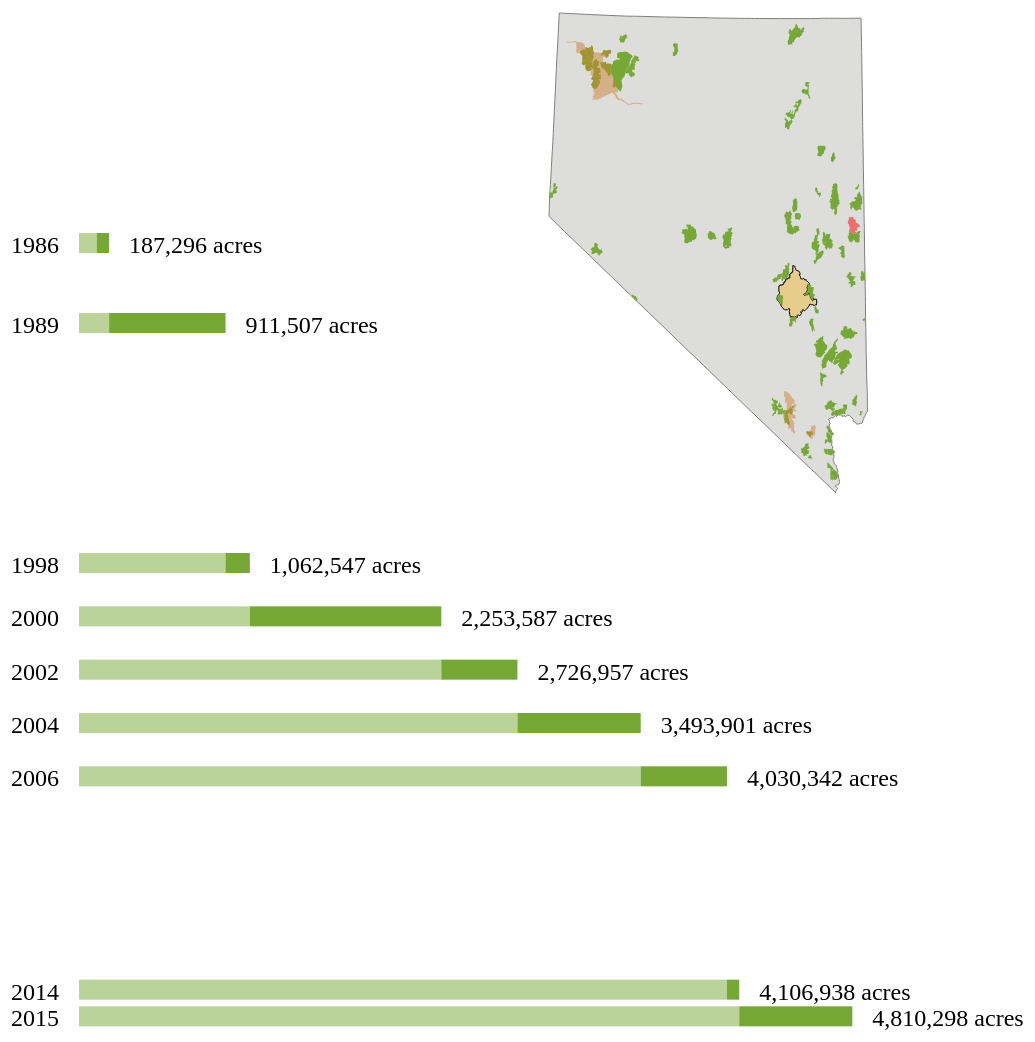
D3 v3 page, settled after 480 driven frames (8 s of simulated time); the page loaded 1 data file(s).


// ── js/base.js
'use strict';
/*
 @author: Brooks Mershon
*/
var chart = {};

chart = (function() {

    var margin = {top: 20, right: 20, bottom: 20, left: 20},
        padding = {top: 60, right: 60, bottom: 60, left: 120},
        outerWidth = 1200,
        outerHeight = 1200,
        innerWidth = outerWidth - margin.left - margin.right,
        innerHeight = outerHeight - margin.top - margin.bottom,
        width = innerWidth - padding.left - padding.right,
        height = innerHeight - padding.top - padding.bottom,
        bar_width = 20,
        chart_width = innerWidth,
        chart_height = 900;

    // thousands separated by commas and no decimal points
    var commaFormat = d3.format(',.0f'),
        border, wilderness,
        projection = null;

    var path = d3.geo.path()
        .projection(projection);

    var underlay = d3.select("body").append("svg")
        .attr("width", outerWidth)
        .attr("height", outerHeight)

    var svg = underlay.append("g")
        .attr("transform", "translate(" + margin.left + "," + margin.top + ")");

    var g_graphic = svg.append("g").attr("transform", "translate(" + innerWidth/2 + "," + padding.top + ")");

    var g_timeline = svg.append("g")
                        .attr("transform", "translate(" + padding.left + "," + innerHeight/4 + ")")
                        .attr("id", "g_timeline");

    d3.json("combined.json", function(error, topology) {
        if (error) throw error;

        var state = topojson.feature(topology, topology.objects.nv),
            gbnp = topojson.feature(topology, topology.objects.gbnp).features[0],
            ncaCollection = topojson.feature(topology, topology.objects.nca),
            nca = ncaCollection.features,
            basinAndRange = topojson.feature(topology, topology.objects.basin).features[0],
            areasCollection = topojson.feature(topology, topology.objects.wilderness),
            areas = areasCollection.features,
            intersectionCollection = topojson.feature(topology, topology.objects.negative),
            intersections = intersectionCollection.features;

        console.log(topology);
        var uniqueDates,
            map = d3.map();

        var shapes = areas.concat(basinAndRange).concat(intersections).concat(nca).concat(gbnp),
            numShapes = shapes.length;

        for(var i = 0; i < numShapes; i++) {
            var o = shapes[i];
            if(!map.has(o.properties.YearDesign.toString())) {
                map.set(o.properties.YearDesign.toString(), []);
            }
            map.get(o.properties.YearDesign.toString()).push(+o.properties.SQMILES);
        }

        console.log(map.entries())
        // sum areas for each year
        map.forEach(function(key, value) {
          var arr = value;
          var sum = d3.sum(arr);
          map.set(key, sum)
        });



        var areaByYear = map.entries();

        // in place sort
        areaByYear.sort(function(a, b) {
          return a.key - b.key;
        })

        uniqueDates = map.keys().sort();

        //create "metadata" to build SMALL MULTPLES of the map for each year
        var chartData = [],
            total = 0;

        var total = 0;
        for(var i = 0; i < areaByYear.length; i++) {
            total += areaByYear[i].value*640;
            chartData.push({"year": areaByYear[i].key,
                            "acres": (+areaByYear[i].value)*640,
                            "cumulative": total
                           });
        }

        console.log("Acreage since 1962 and before 2015:", commaFormat(+chartData[uniqueDates.length-2].cumulative - +chartData[0].cumulative) + " acres");

        var boundary = g_graphic.append("path")
                        .datum(state)
                        .attr("class", "outline")
                        .attr("d", path);

        var basinAndRange = g_graphic.append("path")
                        .datum(basinAndRange)
                        .attr("id", "basin")
                        .attr("d", path);

        var GreatBasinNationalPark = g_graphic.append("path")
                        .datum(gbnp)
                        .attr("id", "gbnp")
                        .attr("d", path);

        var wilderness = g_graphic.selectAll(".wilderness")
                        .data(areas)
                    .enter().append("path")
                        .attr("class", "area")
                        .attr("d", path);

        var nca = g_graphic.selectAll(".parks")
                        .data(nca)
                    .enter().append("path")
                        .attr("class", "nca")
                        .attr("d", path);

        var barScale = d3.scale.linear()
                        .domain([0, total])
                        .range([0, chart_width * 2/3]);

        var yearScale = d3.scale.linear()
                        .domain([chartData[1].year, chartData[uniqueDates.length-1].year])
                        .range([0, innerHeight * 2/3]);

        var bars = g_timeline.selectAll(".bar")
                    .data(chartData.slice(1))
                    .enter().append("g").attr("transform",
                        function(d, i) {return "translate(" + 0 + "," + yearScale(d.year) + ")"});



        bars                .append("rect")
                            .attr("width", function(d) {return barScale(d.cumulative - d.acres)})
                            .attr("class", "bar")
                            .attr("height", bar_width)
                            .attr("x", 0)
                            .attr("y", 0);

        bars                .append("rect")
                            .attr("width", function(d) {return barScale(d.acres)})
                            .attr("class", "bar-tip")
                            .attr("height", bar_width)
                            .attr("x", function(d) {return barScale(d.cumulative - d.acres)})
                            .attr("y", 0);

        bars                .append("text")
                            .style("text-anchor", "start")
                            .attr("x", function(d) {return barScale(d.cumulative) + 20})
                            .attr("y", bar_width)
                            .text(function(d) {return commaFormat(d.cumulative) + " acres"});


        bars                .append("text")
                            .attr("year", "start")
                            .attr("x", -20)
                            .attr("y", bar_width)
                            .text(function(d) {return d.year});
    });

})();


### data: combined.json
{
 "type": "Topology",
 "objects": {
  "nv": {
   "type": "GeometryCollection",
   "geometries": [
    "{... 2 keys}"
   ]
  },
  "wilderness": {
   "type": "GeometryCollection",
   "geometries": [
    "{... 4 keys}",
    "{... 4 keys}",
    "{... 4 keys}",
    "{... 4 keys}",
    "{... 4 keys}",
    "{... 4 keys}",
    "{... 4 keys}",
    "{... 4 keys}",
    "... 69 more items"
   ]
  },
  "basin": {
   "type": "GeometryCollection",
   "geometries": [
    "{... 3 keys}"
   ]
  },
  "nca": {
   "type": "GeometryCollection",
   "geometries": [
    "{... 3 keys}",
    "{... 3 keys}",
    "{... 3 keys}"
   ]
  },
  "gbnp": {
   "type": "GeometryCollection",
   "geometries": [
    "{... 3 keys}"
   ]
  },
  "negative": {
   "type": "GeometryCollection",
   "geometries": [
    "{... 3 keys}",
    "{... 3 keys}",
    "{... 3 keys}"
   ]
  }
 },
 "arcs": [
  [
   [
    9008,
    9889
   ],
   [
    -213,
    0
   ],
   [
    -151,
    1
   ],
   [
    -436,
    -8
   ],
   [
    -970,
    0
   ],
   [
    -620,
    3
   ],
   [
    -171,
    0
   ],
   [
    -86,
    1
   ],
   "... 250 more items"
  ],
  [
   [
    1455,
    5212
   ],
   [
    -19,
    -4
   ],
   [
    -6,
    -19
   ],
   [
    -17,
    -21
   ],
   [
    13,
    -24
   ],
   [
    -14,
    -23
   ],
   [
    -45,
    -2
   ],
   [
    -35,
    -25
   ],
   "... 40 more items"
  ],
  [
   [
    2678,
    4046
   ],
   [
    65,
    -42
   ],
   [
    35,
    6
   ],
   [
    -4,
    41
   ],
   [
    -16,
    19
   ],
   [
    -18,
    -7
   ],
   [
    2,
    17
   ],
   [
    -14,
    22
   ],
   "... 9 more items"
  ],
  [
   [
    5064,
    5460
   ],
   [
    -12,
    -12
   ],
   [
    -37,
    6
   ],
   [
    2,
    -45
   ],
   [
    -31,
    7
   ],
   [
    -3,
    -96
   ],
   [
    23,
    -1
   ],
   [
    0,
    -25
   ],
   "... 22 more items"
  ],
  [
   [
    4351,
    5591
   ],
   [
    -22,
    4
   ],
   [
    -16,
    -9
   ],
   [
    -2,
    -29
   ],
   [
    26,
    -7
   ],
   [
    25,
    -35
   ],
   [
    2,
    -30
   ],
   [
    -17,
    4
   ],
   "... 56 more items"
  ],
  [
   [
    7719,
    5780
   ],
   [
    -11,
    -18
   ],
   [
    14,
    -14
   ],
   [
    6,
    -33
   ],
   [
    16,
    -16
   ],
   [
    23,
    -1
   ],
   [
    39,
    8
   ],
   [
    65,
    -26
   ],
   "... 6 more items"
  ],
  [
   [
    7727,
    5780
   ],
   [
    -8,
    0
   ]
  ],
  [
   [
    7732,
    5780
   ],
   [
    -5,
    0
   ]
  ],
  "... 990 more items"
 ],
 "transform": {
  "scale": [
   0.03186,
   -0.048
  ],
  "translate": [
   10,
   490
  ]
 }
}